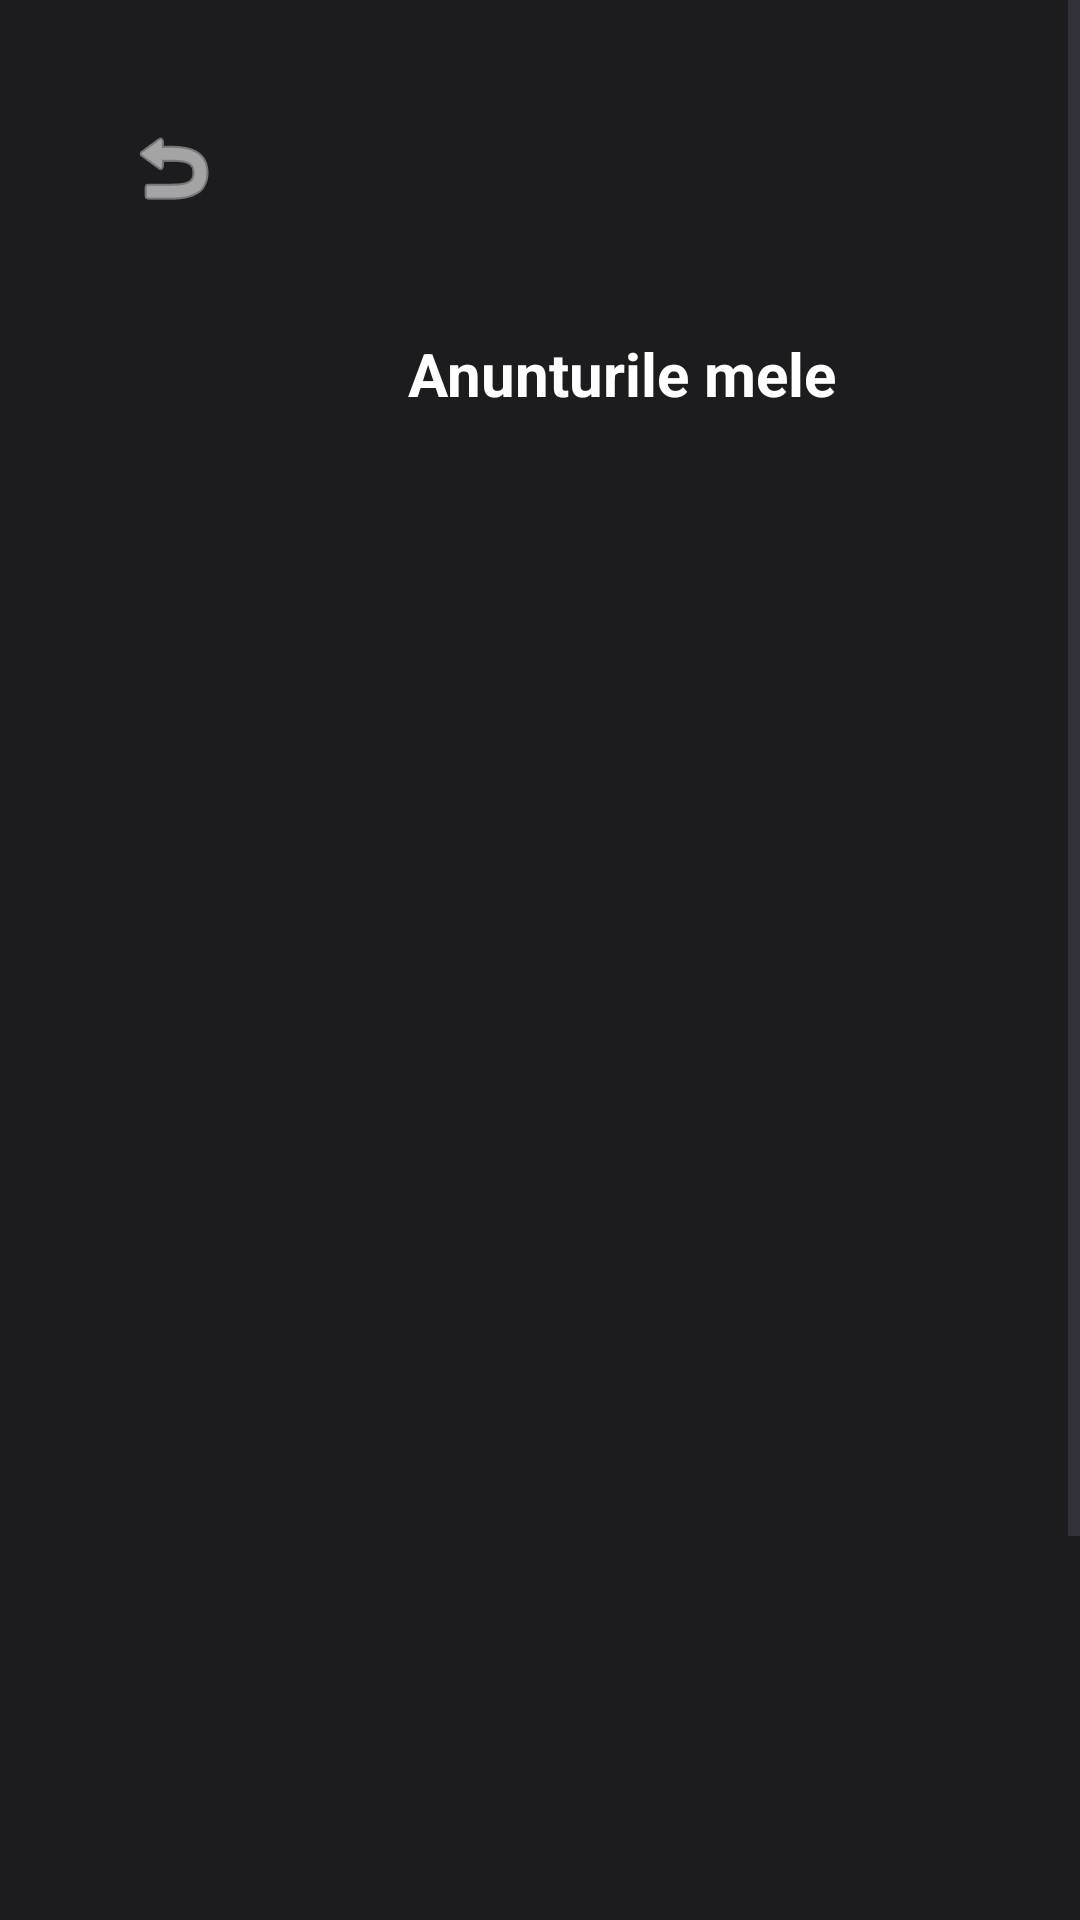

Android layout source for this screen:
<!-- AndroidManifest.xml: application theme Theme.AplicatiBID -->
<!-- res/layout/activity_my_bids.xml -->
<?xml version="1.0" encoding="utf-8"?>
<androidx.constraintlayout.widget.ConstraintLayout xmlns:android="http://schemas.android.com/apk/res/android"
    xmlns:app="http://schemas.android.com/apk/res-auto"
    xmlns:tools="http://schemas.android.com/tools"
    android:id="@+id/main"
    android:layout_width="match_parent"
    android:layout_height="match_parent"
    android:background="#1C1C1F"
    tools:context=".MyBids">

    <ScrollView
        android:layout_width="match_parent"
        android:layout_height="match_parent"
        tools:layout_editor_absoluteX="-48dp"
        tools:layout_editor_absoluteY="-16dp">

        <LinearLayout
            android:layout_width="match_parent"
            android:layout_height="match_parent"
            android:orientation="vertical"
            android:padding="16dp">


            <ImageButton
                android:id="@+id/id_return_button2"
                android:layout_width="51dp"
                android:layout_height="48dp"
                android:layout_margin="16dp"
                android:background="@android:color/transparent"
                android:contentDescription="Înapoi"
                android:src="@android:drawable/ic_menu_revert"
                app:layout_constraintStart_toStartOf="parent"
                app:layout_constraintTop_toTopOf="parent"
                app:tint="#FFFFFF" />

            <TextView
                android:layout_width="wrap_content"
                android:layout_height="wrap_content"
                android:layout_marginStart="120dp"
                android:layout_marginTop="15dp"
                android:text="Anunturile mele"
                android:textAlignment="center"
                android:textColor="#FFFFFF"
                android:textSize="20sp"
                android:textStyle="bold" />

            <androidx.recyclerview.widget.RecyclerView
                android:id="@+id/recyclerView_vertical"
                android:layout_width="match_parent"
                android:layout_height="616dp"
                android:layout_marginTop="30dp" />


        </LinearLayout>
    </ScrollView>
</androidx.constraintlayout.widget.ConstraintLayout>
<!-- resources referenced by this layout -->
<resources>
  <style name="Theme.AplicatiBID" parent="Base.Theme.AplicatiBID" />
  <style name="Base.Theme.AplicatiBID" parent="Theme.Material3.DayNight.NoActionBar">
          
          
      </style>
</resources>
